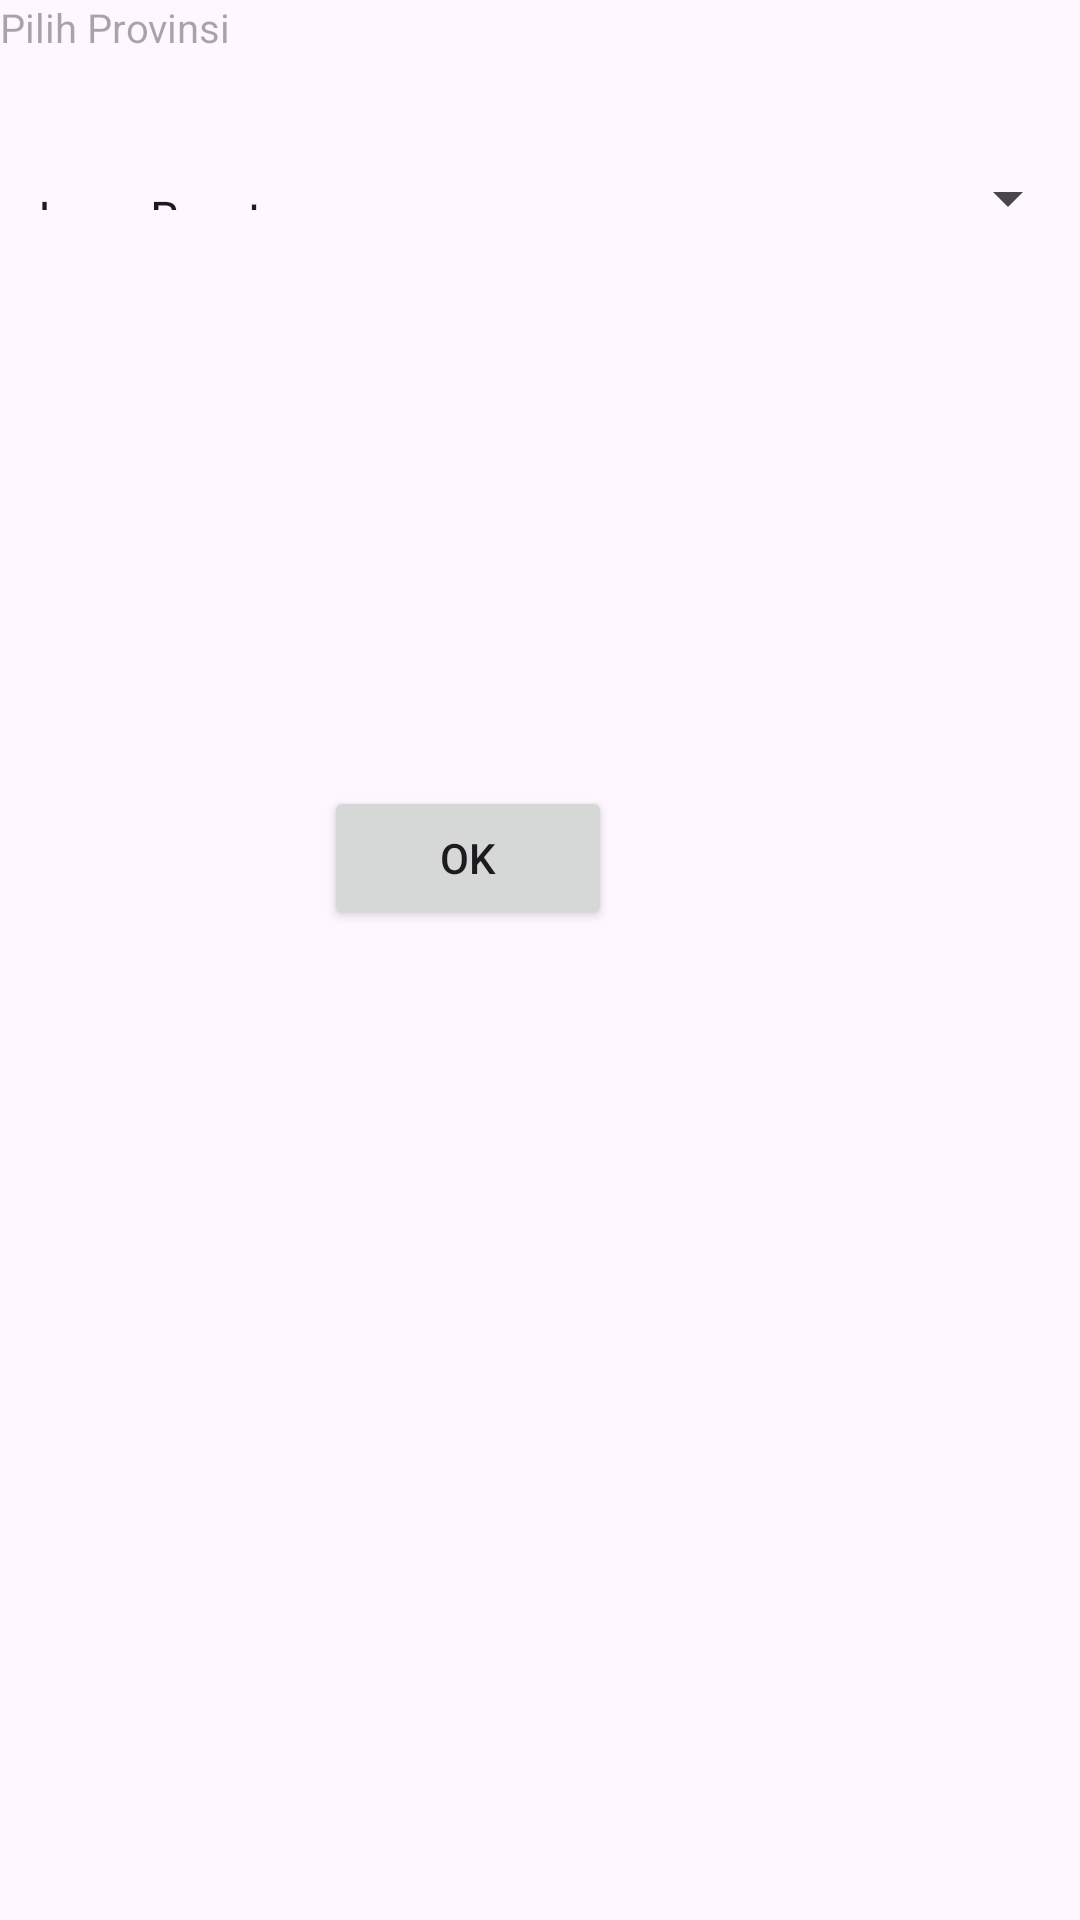

The Android layout XML behind this screen, and the referenced resources:
<!-- AndroidManifest.xml: activity theme Theme.RelativeActivityApp -->
<!-- res/layout/activity_main.xml -->
<?xml version="1.0" encoding="utf-8"?>
<androidx.constraintlayout.motion.widget.MotionLayout xmlns:android="http://schemas.android.com/apk/res/android"
    xmlns:app="http://schemas.android.com/apk/res-auto"
    xmlns:tools="http://schemas.android.com/tools"
    android:id="@+id/relativeLayout"
    android:layout_width="match_parent"
    android:layout_height="match_parent"
    app:layoutDescription="@xml/activity_main_scene"
    tools:context=".RelativeActivity">

    <TextView
        android:id="@+id/prov"
        android:layout_width="match_parent"
        android:layout_height="wrap_content"
        android:hint="Pilih Provinsi"
        android:textSize="40px"
        app:layout_constraintStart_toStartOf="parent"
        app:layout_constraintTop_toTopOf="parent" />

    <Spinner
        android:id="@+id/provinsi"
        android:layout_width="match_parent"
        android:layout_height="100dp"
        android:entries="@array/sample_provinsi"
        tools:layout_editor_absoluteY="185dp" />

    <Button
        android:id="@+id/tombol"
        android:layout_width="96dp"
        android:layout_height="wrap_content"
        android:layout_marginTop="230dp"
        android:layout_marginRight="159dp"
        android:text="OK"
        app:layout_constraintRight_toRightOf="parent"
        app:layout_constraintTop_toBottomOf="@id/prov" />

</androidx.constraintlayout.motion.widget.MotionLayout>
<!-- resources referenced by this layout -->
<resources>
  <string-array name="sample_provinsi">
          <item>Jawa Barat</item>
          <item>Banten</item>
          <item>DKI Jakarta</item>
          <item>Jawa Tengah</item>
      </string-array>
  <style name="Theme.RelativeActivityApp" parent="Base.Theme.RelativeActivityApp" />
  <style name="Base.Theme.RelativeActivityApp" parent="Theme.Material3.DayNight.NoActionBar">
          
          
      </style>
</resources>
